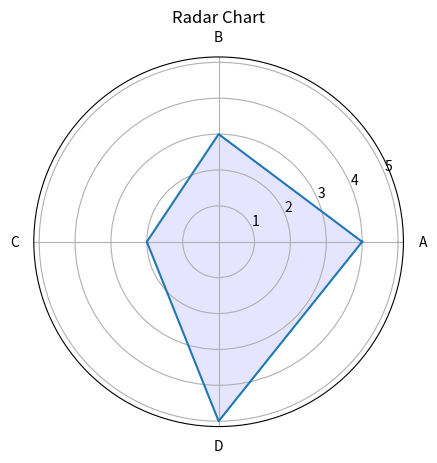

This chart was generated by the following Python code:
import numpy as np
import matplotlib.pyplot as plt
from math import pi

categories = ['A', 'B', 'C', 'D']
values = [4, 3, 2, 5]

N = len(categories)
angles = [n / float(N) * 2 * pi for n in range(N)]
values += values[:1]
angles += angles[:1]

ax = plt.subplot(111, polar=True)
plt.xticks(angles[:-1], categories)
ax.plot(angles, values)
ax.fill(angles, values, 'b', alpha=0.1)
plt.title('Radar Chart')
plt.show()
